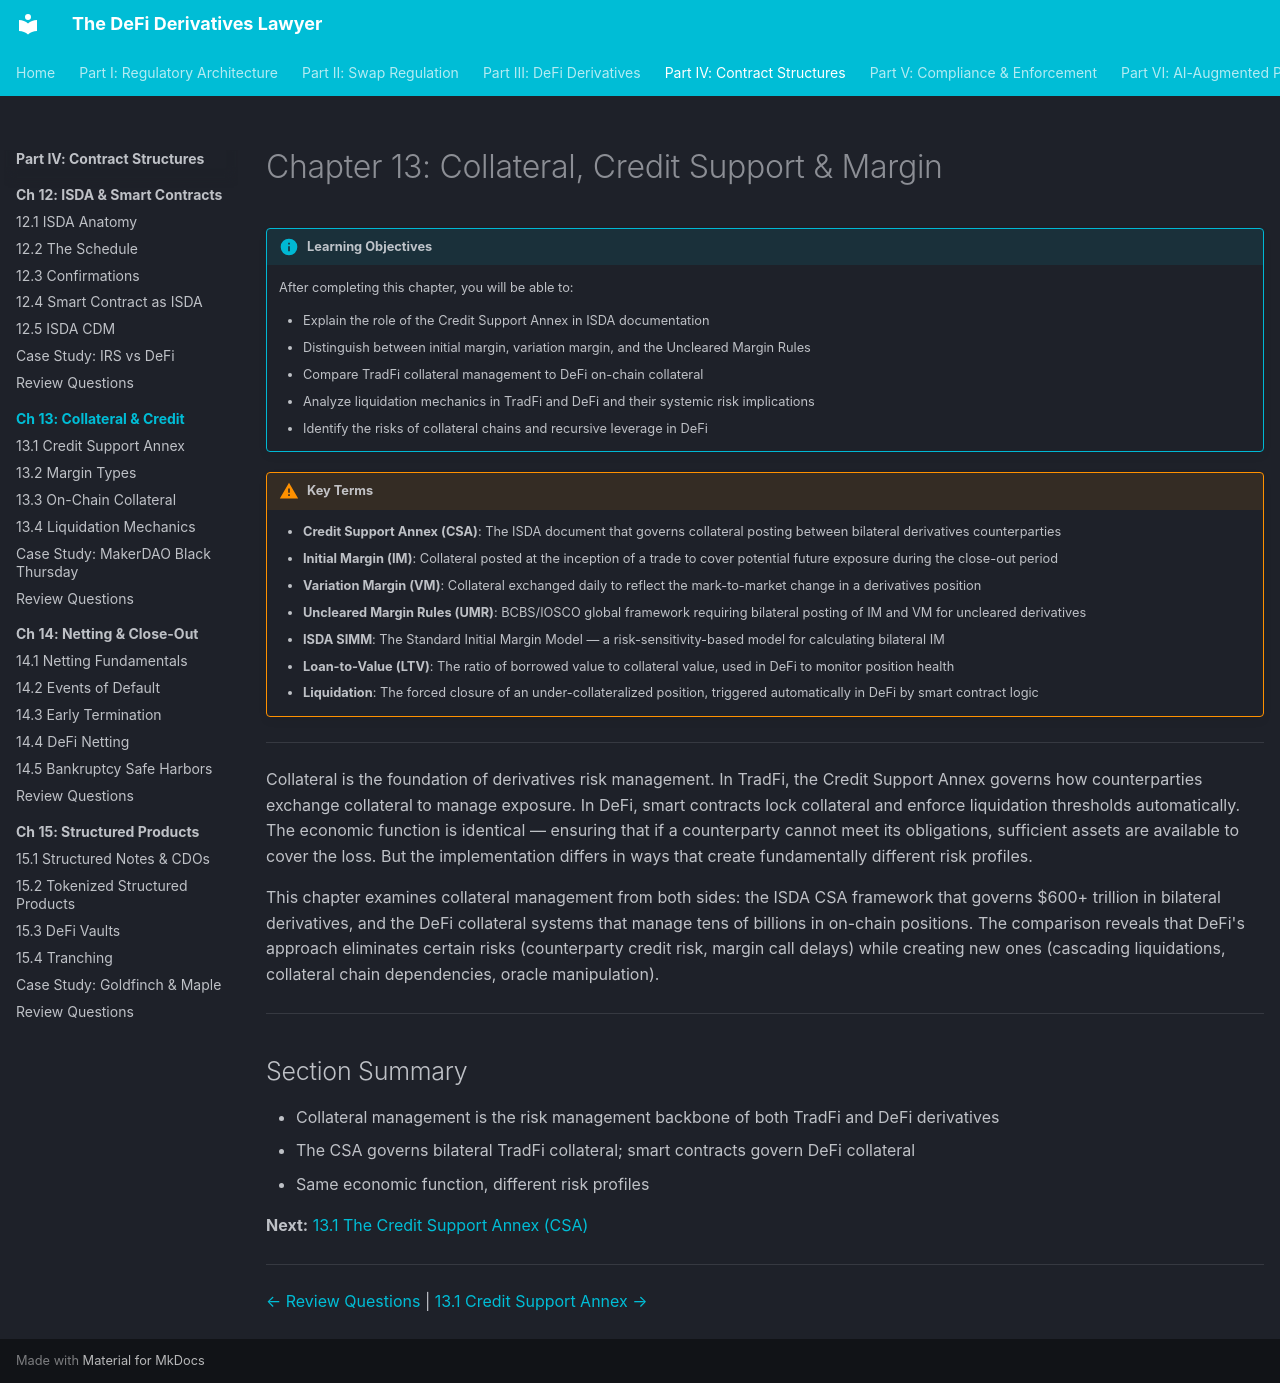

repository: Esoterics611/defi-derivatives-law · page: part-4-contract-structures/chapter-13-collateral-credit/index.html · generator: mkdocs

# Chapter 13: Collateral, Credit Support & Margin

!!! info "Learning Objectives"
    After completing this chapter, you will be able to:

    - Explain the role of the Credit Support Annex in ISDA documentation
    - Distinguish between initial margin, variation margin, and the Uncleared Margin Rules
    - Compare TradFi collateral management to DeFi on-chain collateral
    - Analyze liquidation mechanics in TradFi and DeFi and their systemic risk implications
    - Identify the risks of collateral chains and recursive leverage in DeFi

!!! warning "Key Terms"
    - **Credit Support Annex (CSA)**: The ISDA document that governs collateral posting between bilateral derivatives counterparties
    - **Initial Margin (IM)**: Collateral posted at the inception of a trade to cover potential future exposure during the close-out period
    - **Variation Margin (VM)**: Collateral exchanged daily to reflect the mark-to-market change in a derivatives position
    - **Uncleared Margin Rules (UMR)**: BCBS/IOSCO global framework requiring bilateral posting of IM and VM for uncleared derivatives
    - **ISDA SIMM**: The Standard Initial Margin Model — a risk-sensitivity-based model for calculating bilateral IM
    - **Loan-to-Value (LTV)**: The ratio of borrowed value to collateral value, used in DeFi to monitor position health
    - **Liquidation**: The forced closure of an under-collateralized position, triggered automatically in DeFi by smart contract logic

---

Collateral is the foundation of derivatives risk management. In TradFi, the Credit Support Annex governs how counterparties exchange collateral to manage exposure. In DeFi, smart contracts lock collateral and enforce liquidation thresholds automatically. The economic function is identical — ensuring that if a counterparty cannot meet its obligations, sufficient assets are available to cover the loss. But the implementation differs in ways that create fundamentally different risk profiles.

This chapter examines collateral management from both sides: the ISDA CSA framework that governs $600+ trillion in bilateral derivatives, and the DeFi collateral systems that manage tens of billions in on-chain positions. The comparison reveals that DeFi's approach eliminates certain risks (counterparty credit risk, margin call delays) while creating new ones (cascading liquidations, collateral chain dependencies, oracle manipulation).

---

## Section Summary

- Collateral management is the risk management backbone of both TradFi and DeFi derivatives
- The CSA governs bilateral TradFi collateral; smart contracts govern DeFi collateral
- Same economic function, different risk profiles

**Next:** [13.1 The Credit Support Annex (CSA)](13.1-credit-support-annex.md)

---

<!-- nav-links -->
[← Review Questions](../chapter-12-isda-smart-contracts/review-questions.md) | [13.1 Credit Support Annex →](13.1-credit-support-annex.md)
